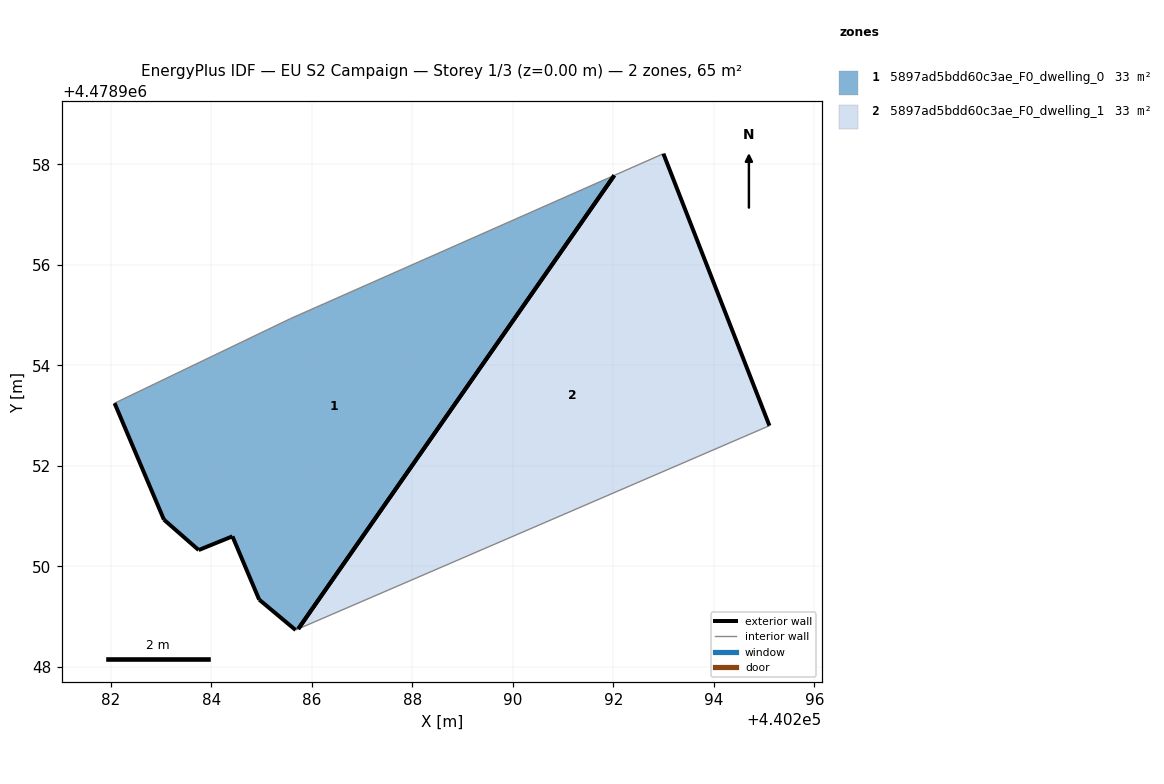
=== STOREY PLAN SPEC (per zone: floor XY polygon, exterior-wall plan segments, windows/doors) ===
zone 1: 5897ad5bdd60c3ae_F0_dwelling_0  (32.7 m²)
  floor: (440285.73, 4478948.75) (440292.02, 4478957.78) (440285.58, 4478954.93) (440282.08, 4478953.25) (440283.06, 4478950.93) (440283.75, 4478950.32) (440284.42, 4478950.60) (440284.96, 4478949.34) (440285.68, 4478948.73)
  exterior wall: (440283.06, 4478950.93) – (440282.08, 4478953.25)  [2.5 m]
  exterior wall: (440285.68, 4478948.73) – (440284.96, 4478949.34)  [0.9 m]
  exterior wall: (440284.96, 4478949.34) – (440284.42, 4478950.60)  [1.4 m]
  exterior wall: (440284.42, 4478950.60) – (440283.75, 4478950.32)  [0.7 m]
  exterior wall: (440283.75, 4478950.32) – (440283.06, 4478950.93)  [0.9 m]
  exterior wall: (440292.02, 4478957.78) – (440285.73, 4478948.75)  [11.0 m]
  interior walls: 3
zone 2: 5897ad5bdd60c3ae_F0_dwelling_1  (32.7 m²)
  floor: (440295.11, 4478952.80) (440293.00, 4478958.21) (440292.02, 4478957.78) (440285.73, 4478948.75)
  exterior wall: (440293.00, 4478958.21) – (440295.11, 4478952.80)  [5.8 m]
  exterior wall: (440285.73, 4478948.75) – (440292.02, 4478957.78)  [11.0 m]
  interior walls: 2

=== DERIVED (storey summary) ===
Building: EU S2 Campaign
Storey: 1 of 3  (floor level z = 0.00 m)
Storey gross floor area: 65.4 m²
Zones on this storey: 2
  - 5897ad5bdd60c3ae_F0_dwelling_0: floor 32.7 m²; exterior wall 17.5 m (52.4 m²); WWR 0.0%
  - 5897ad5bdd60c3ae_F0_dwelling_1: floor 32.7 m²; exterior wall 16.8 m (50.4 m²); WWR 0.0%
Zone adjacency: (none detected)